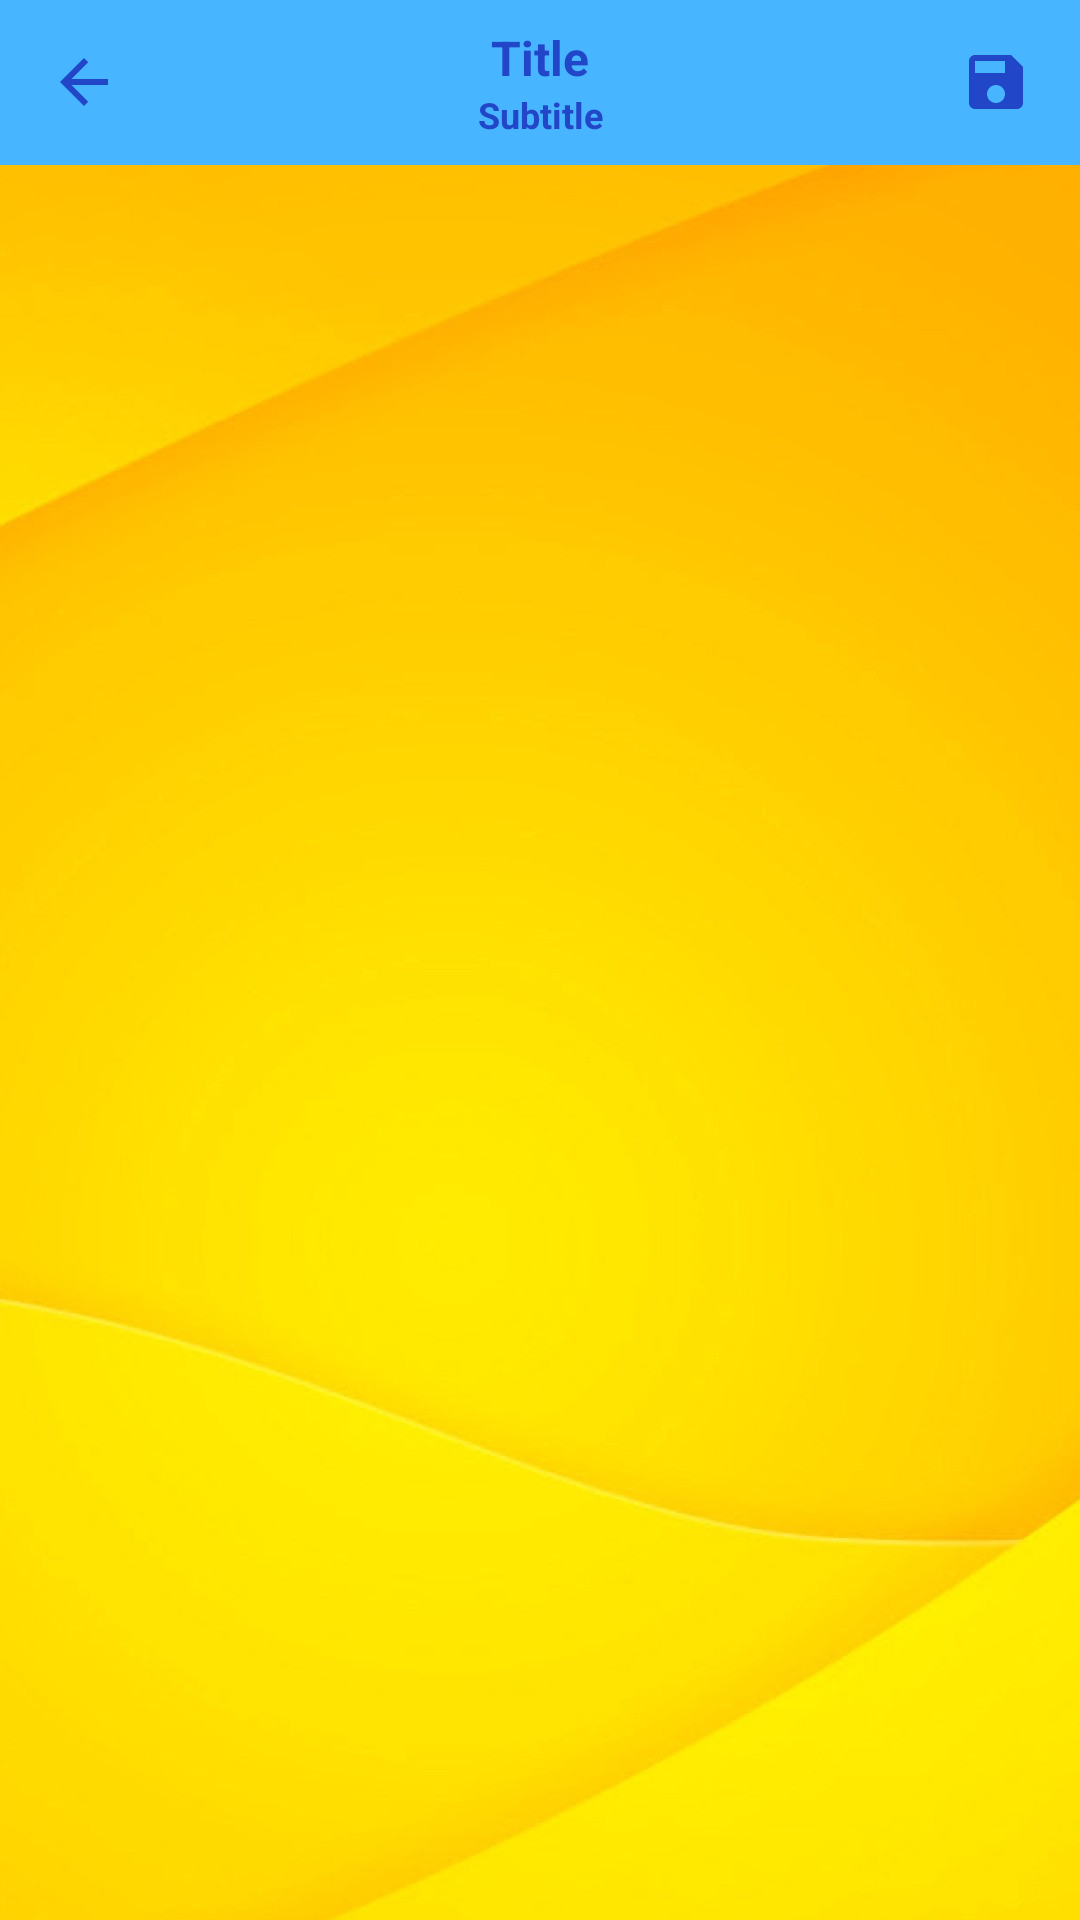

Produce the Android XML layout that renders to this screen, including the resource entries it uses.
<!-- AndroidManifest.xml: application theme Theme.Presence -->
<!-- res/layout/activity_student.xml -->
<?xml version="1.0" encoding="utf-8"?>
<LinearLayout xmlns:android="http://schemas.android.com/apk/res/android"
    xmlns:app="http://schemas.android.com/apk/res-auto"
    xmlns:tools="http://schemas.android.com/tools"
    android:layout_width="match_parent"
    android:layout_height="match_parent"
    android:background="@drawable/loginbackground"
    android:orientation="vertical"
    tools:context=".StudentActivity">

    <include
        android:layout_width="match_parent"
        android:layout_height="55dp"
        android:id="@+id/toolbarStudent"
        layout="@layout/toolbar"/>

    <androidx.recyclerview.widget.RecyclerView
        android:id="@+id/student_recycler"
        android:layout_width="wrap_content"
        android:layout_height="match_parent"/>

</LinearLayout>
<!-- res/layout/toolbar.xml (included above) -->
<?xml version="1.0" encoding="utf-8"?>
<com.google.android.material.appbar.AppBarLayout xmlns:android="http://schemas.android.com/apk/res/android"
    xmlns:tools="http://schemas.android.com/tools"
    android:layout_width="wrap_content"
    android:background="@drawable/loginbackground"
    android:layout_height="wrap_content">

    <androidx.appcompat.widget.Toolbar
        android:id="@+id/toolbar"
        android:background="#47B5FF"
        android:layout_width="match_parent"
        android:layout_height="wrap_content">

        <RelativeLayout
            android:layout_width="wrap_content"
            android:layout_height="wrap_content"
            android:layout_marginEnd="16dp">

            <ImageButton
                android:id="@+id/back"
                android:layout_width="wrap_content"
                android:layout_height="wrap_content"
                android:layout_centerVertical="true"
                android:background="@android:color/transparent"
                android:src="@drawable/icon_back"
                tools:ignore="TouchTargetSizeCheck, SpeakableTextPresentCheck, ContentDescription" />

            <LinearLayout
                android:layout_width="match_parent"
                android:layout_height="wrap_content"
                android:layout_centerVertical="true"
                android:orientation="vertical"
                android:layout_marginLeft="36dp"
                android:layout_marginRight="36dp">

                <TextView
                    android:id="@+id/title_toolbar"
                    android:layout_width="match_parent"
                    android:layout_height="wrap_content"
                    android:gravity="center_horizontal"
                    android:text="@string/title"
                    android:textSize="16sp"
                    android:textStyle="bold"
                    android:textColor="#2146C7"
                    tools:ignore="TextContrastCheck" />

                <TextView
                    android:id="@+id/subtitle_toolbar"
                    android:layout_width="match_parent"
                    android:layout_height="wrap_content"
                    android:gravity="center_horizontal"
                    android:text="@string/subtitle"
                    android:textSize="12sp"
                    android:textColor="#2146C7"
                    android:textStyle="bold"/>

            </LinearLayout>

            <ImageButton
                android:id="@+id/save"
                android:layout_width="wrap_content"
                android:layout_height="wrap_content"
                android:background="@android:color/transparent"
                android:src="@drawable/icon_save"
                android:layout_alignParentEnd="true"
                android:layout_centerVertical="true"
                tools:ignore="TouchTargetSizeCheck, SpeakableTextPresentCheck, ContentDescription"/>

        </RelativeLayout>

    </androidx.appcompat.widget.Toolbar>

</com.google.android.material.appbar.AppBarLayout>
<!-- resources referenced by this layout -->
<resources>
  <!-- drawable icon_back (drawable) -->
  <vector android:autoMirrored="true" android:height="24dp"
      android:tint="#2146C7" android:viewportHeight="24"
      android:viewportWidth="24" android:width="24dp" xmlns:android="http://schemas.android.com/apk/res/android">
      <path android:fillColor="#2146C7" android:pathData="M20,11H7.83l5.59,-5.59L12,4l-8,8 8,8 1.41,-1.41L7.83,13H20v-2z"/>
  </vector>
  <!-- drawable icon_save (drawable) -->
  <vector android:height="24dp" android:tint="#2146C7"
      android:viewportHeight="24" android:viewportWidth="24"
      android:width="24dp" xmlns:android="http://schemas.android.com/apk/res/android">
      <path android:fillColor="#2146C7" android:pathData="M17,3L5,3c-1.11,0 -2,0.9 -2,2v14c0,1.1 0.89,2 2,2h14c1.1,0 2,-0.9 2,-2L21,7l-4,-4zM12,19c-1.66,0 -3,-1.34 -3,-3s1.34,-3 3,-3 3,1.34 3,3 -1.34,3 -3,3zM15,9L5,9L5,5h10v4z"/>
  </vector>
  <!-- drawable loginbackground: jpg bitmap (drawable, 52438 bytes) -->
  <string name="subtitle">Subtitle</string>
  <string name="title">Title</string>
  <style name="Theme.Presence" parent="Theme.AppCompat.Light.NoActionBar">
          
          <item name="colorPrimary">@color/purple_500</item>
          <item name="colorPrimaryVariant">@color/purple_700</item>
          <item name="colorOnPrimary">@color/white</item>
          
          <item name="colorSecondary">@color/teal_200</item>
          <item name="colorSecondaryVariant">@color/teal_700</item>
          <item name="colorOnSecondary">@color/black</item>
          
          <item name="android:statusBarColor" tools:targetApi="l">?attr/colorPrimaryVariant</item>
          
      </style>
  <color name="purple_500">#FF6200EE</color>
  <color name="purple_700">#FF3700B3</color>
  <color name="white">#FFFFFFFF</color>
  <color name="teal_200">#FF03DAC5</color>
  <color name="teal_700">#FF018786</color>
  <color name="black">#FF000000</color>
</resources>
